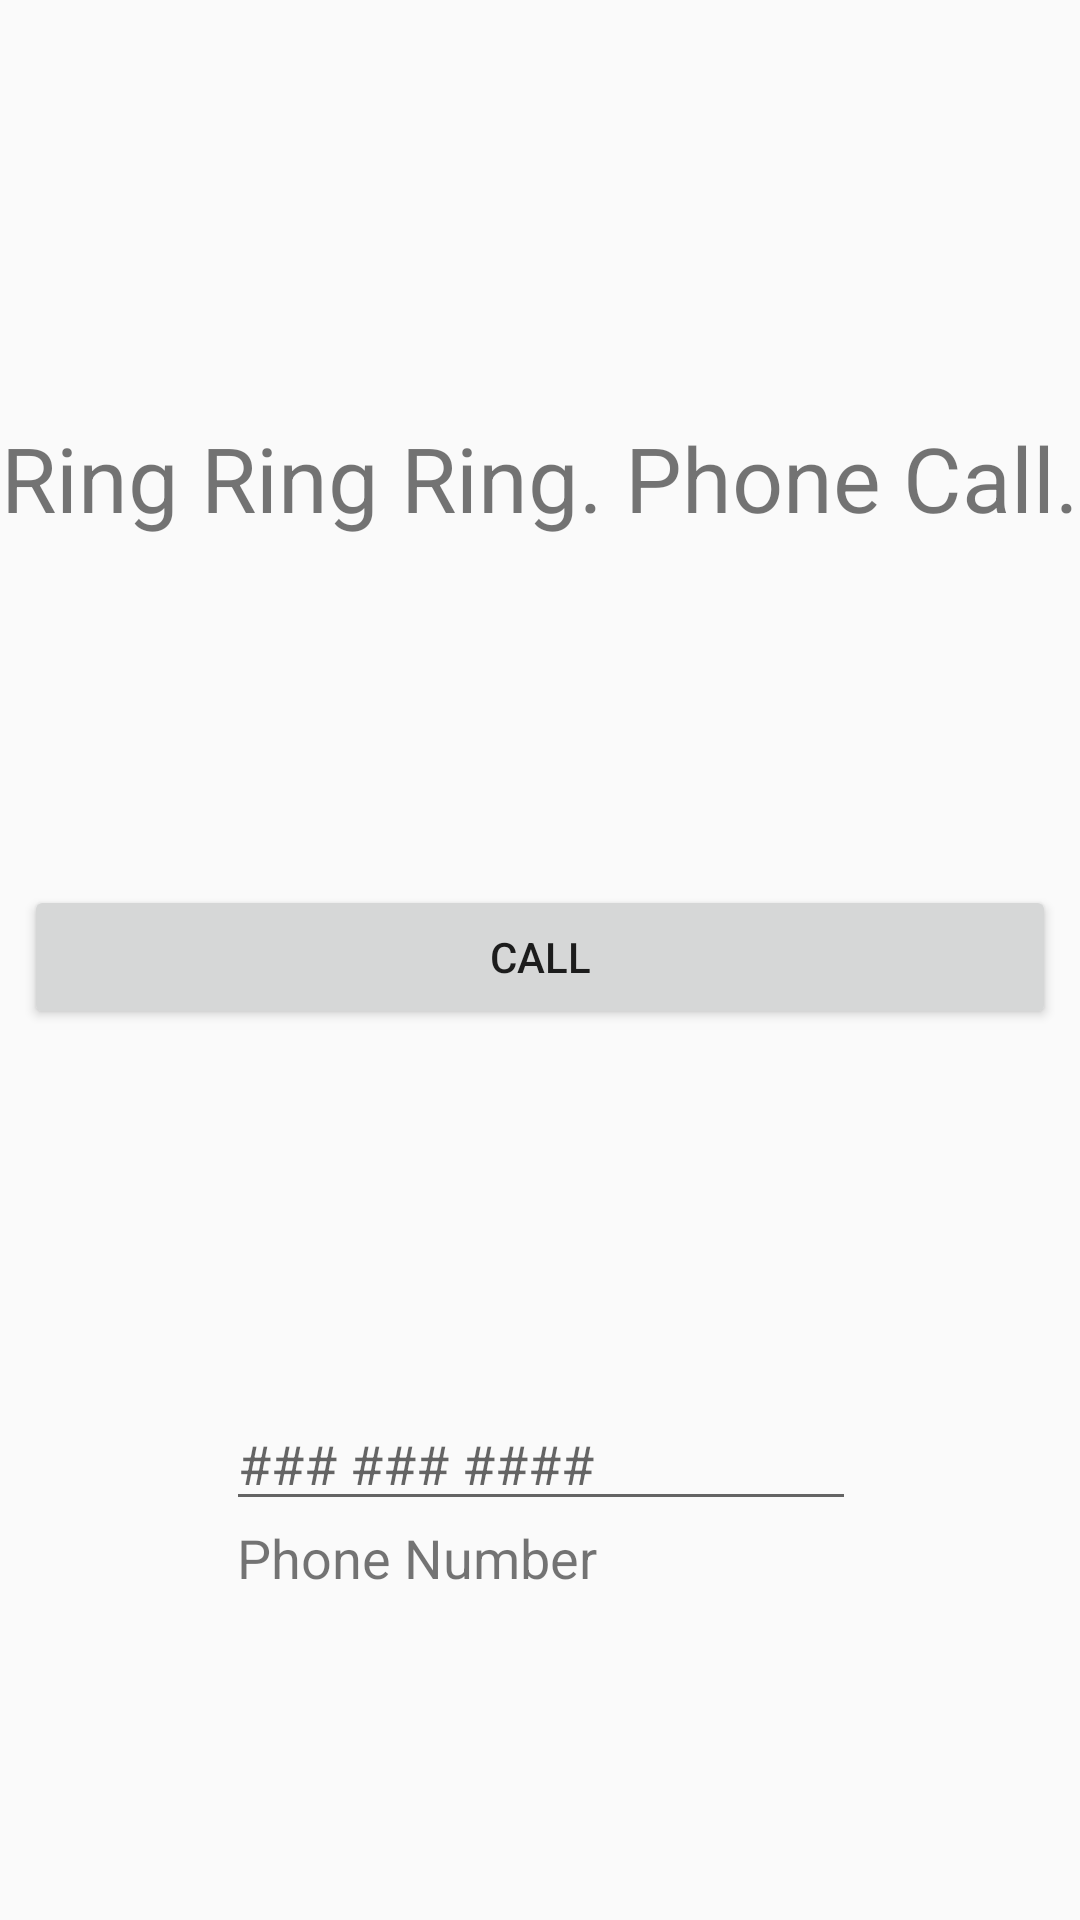

Layout XML and referenced resources for this Android screen:
<!-- AndroidManifest.xml: application theme AppTheme -->
<!-- res/layout/activity_call.xml -->
<?xml version="1.0" encoding="utf-8"?>
<android.support.constraint.ConstraintLayout xmlns:android="http://schemas.android.com/apk/res/android"
    xmlns:app="http://schemas.android.com/apk/res-auto"
    xmlns:tools="http://schemas.android.com/tools"
    android:layout_width="match_parent"
    android:layout_height="match_parent"
    tools:context="com.ots.tdd.onthespectrum.CallActivity">

    <TextView
        android:id="@+id/textView"
        android:layout_width="wrap_content"
        android:layout_height="wrap_content"
        android:layout_marginTop="139dp"
        android:text="Ring Ring Ring. Phone Call."
        android:textSize="30sp"
        app:layout_constraintLeft_toLeftOf="parent"
        app:layout_constraintRight_toRightOf="parent"
        app:layout_constraintTop_toTopOf="parent"
        tools:layout_constraintLeft_creator="1"
        tools:layout_constraintRight_creator="1"
        tools:layout_constraintTop_creator="1" />

    <Button
        android:id="@+id/button11"
        android:layout_width="fill_parent"
        android:layout_height="wrap_content"
        android:layout_marginBottom="8dp"
        android:layout_marginLeft="8dp"
        android:layout_marginRight="8dp"
        android:layout_marginTop="8dp"
        android:onClick="initiateCall"
        android:text="Call"
        app:layout_constraintBottom_toBottomOf="parent"
        app:layout_constraintLeft_toLeftOf="parent"
        app:layout_constraintRight_toRightOf="parent"
        app:layout_constraintTop_toTopOf="parent"
        app:layout_constraintVertical_bias="0.498" />

    <EditText
        android:id="@+id/phoneNumberEditText"
        android:layout_width="wrap_content"
        android:layout_height="wrap_content"
        android:layout_marginBottom="8dp"
        android:layout_marginLeft="8dp"
        android:layout_marginRight="8dp"
        android:layout_marginTop="8dp"
        android:ems="10"
        android:hint="### ### ####"
        android:inputType="phone"
        app:layout_constraintBottom_toBottomOf="parent"
        app:layout_constraintHorizontal_bias="0.503"
        app:layout_constraintLeft_toLeftOf="parent"
        app:layout_constraintRight_toRightOf="parent"
        app:layout_constraintTop_toBottomOf="@+id/button11"
        app:layout_constraintVertical_bias="0.479" />

    <TextView
        android:id="@+id/textView3"
        android:layout_width="202dp"
        android:layout_height="31dp"
        android:layout_marginLeft="8dp"
        android:layout_marginRight="8dp"
        android:layout_marginTop="0dp"
        android:text="Phone Number"
        android:textSize="18sp"
        app:layout_constraintLeft_toLeftOf="parent"
        app:layout_constraintRight_toRightOf="parent"
        app:layout_constraintTop_toBottomOf="@+id/phoneNumberEditText" />
</android.support.constraint.ConstraintLayout>
<!-- resources referenced by this layout -->
<resources>
  <style name="AppTheme" parent="Theme.AppCompat.Light.DarkActionBar">
          
          <item name="colorPrimary">@color/colorPrimary</item>
          <item name="colorPrimaryDark">@color/colorPrimaryDark</item>
          
          <item name="colorAccent">@color/colorAccent</item>
      </style>
  <color name="colorPrimary">#3F51B5</color>
  <color name="colorPrimaryDark">#303F9F</color>
  <color name="colorAccent">#FF4081</color>
</resources>
